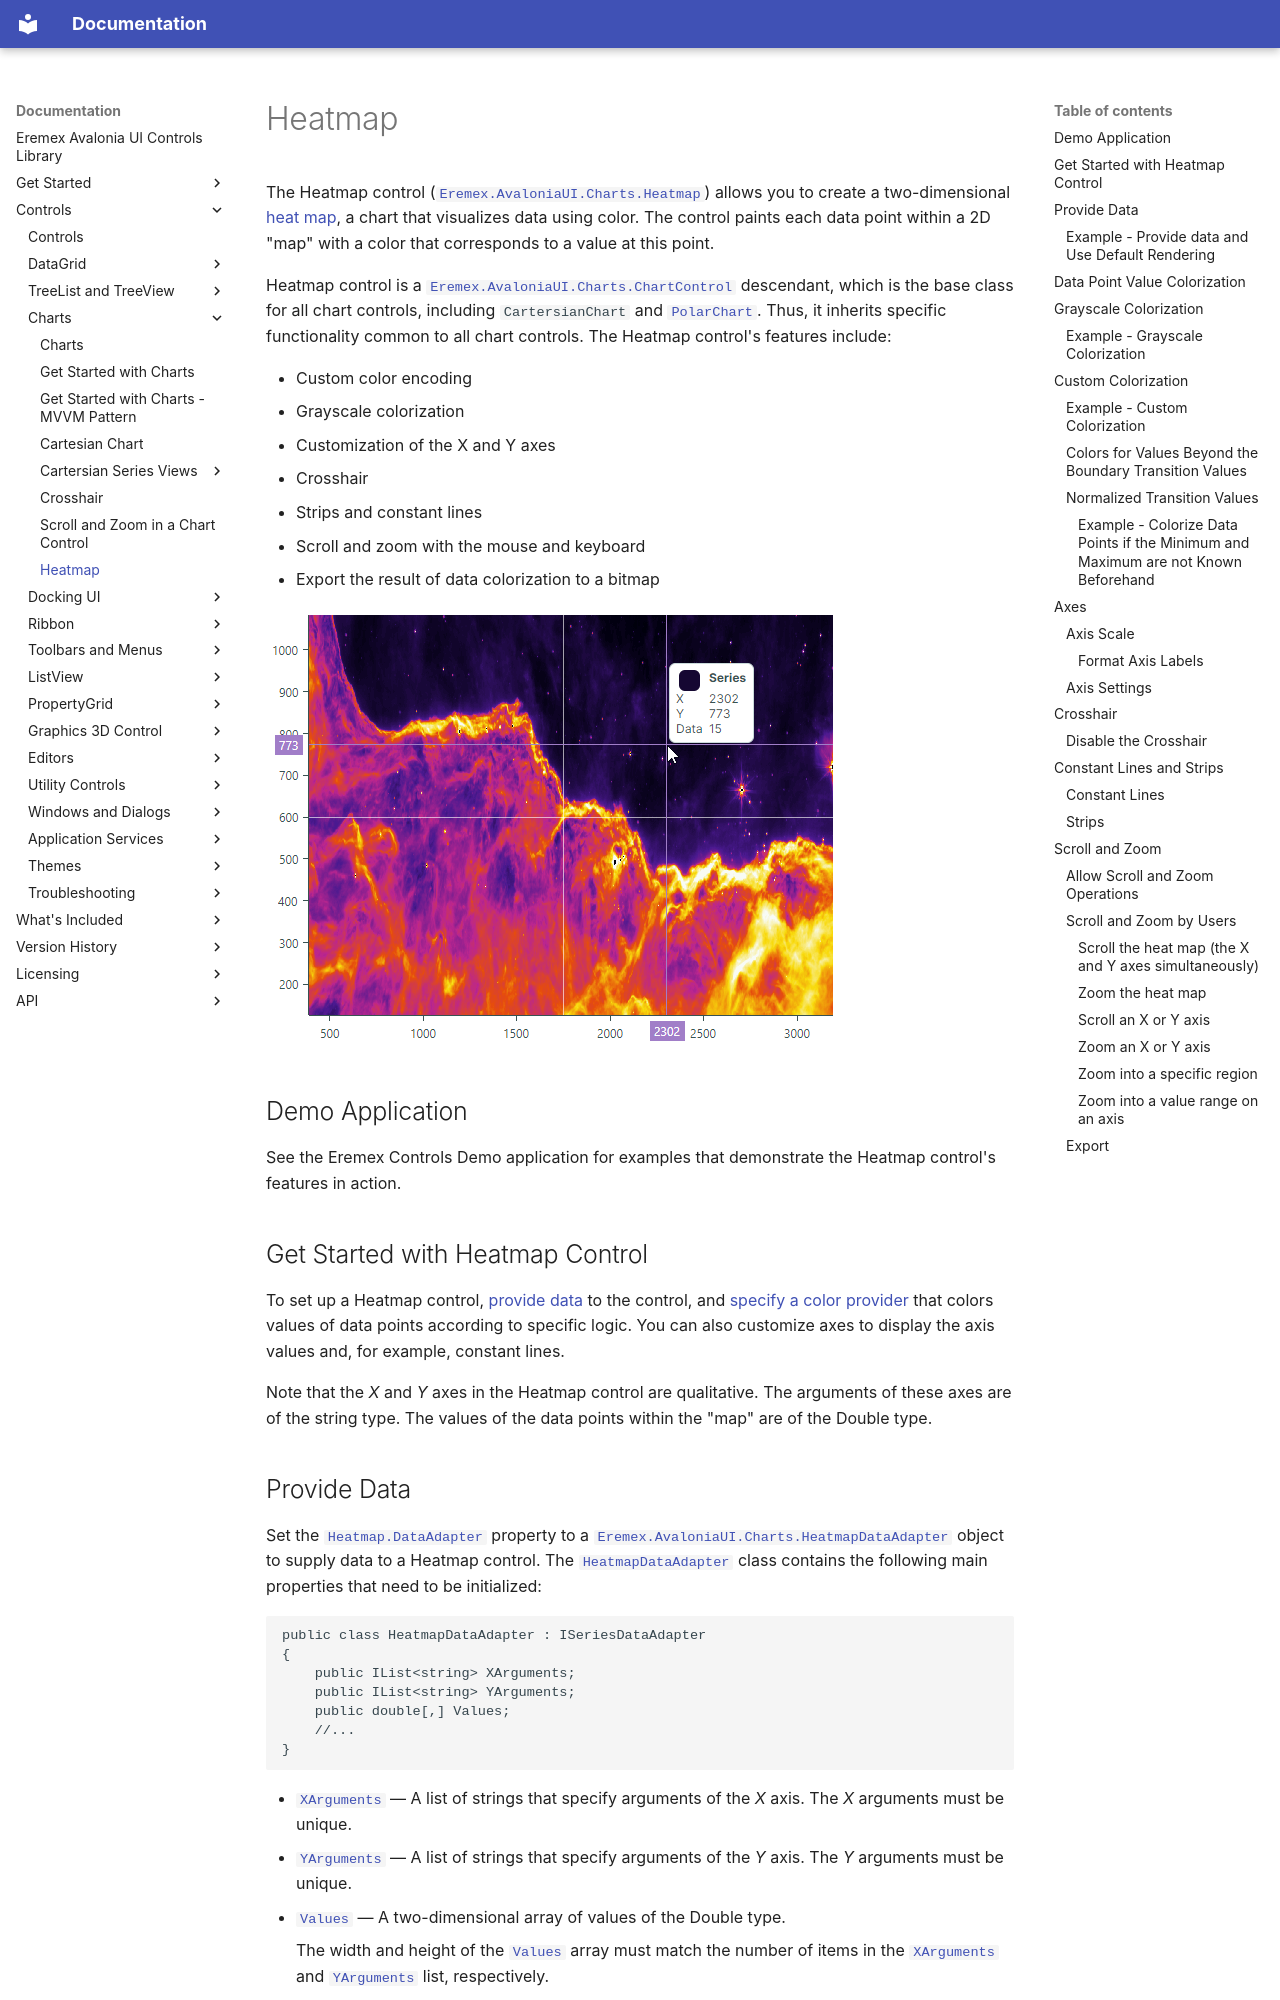

repository: Eremex/controls-doc · page: controls/charts/heatmap/index.html · generator: mkdocs

---
title: Heatmap
order: 800
seealso: []
---

# Heatmap

The Heatmap control ([`Eremex.AvaloniaUI.Charts.Heatmap`](../../API/Eremex.AvaloniaUI.Charts/Heatmap.md)) allows you to create a two-dimensional [heat map](https://en.wikipedia.org/wiki/Heat_map), a chart that visualizes data using color. 
The control paints each data point within a 2D "map" with a color that corresponds to a value at this point.

Heatmap control is a [`Eremex.AvaloniaUI.Charts.ChartControl`](../../API/Eremex.AvaloniaUI.Charts/ChartControl.md) descendant, which is the base class for all chart controls, including `CartersianChart` and [`PolarChart`](../../API/Eremex.AvaloniaUI.Charts/PolarChart.md). Thus, it inherits specific functionality common to all chart controls. The Heatmap control's features include:

- Custom color encoding
- Grayscale colorization
- Customization of the X and Y axes
- Crosshair 
- Strips and constant lines
- Scroll and zoom with the mouse and keyboard
- Export the result of data colorization to a bitmap


![heatmap-control](../../images/heatmap-control.png)


## Demo Application

See the Eremex Controls Demo application for examples that demonstrate the Heatmap control's features in action.

## Get Started with Heatmap Control

To set up a Heatmap control, [provide data](#provide-data) to the control, and [specify a color provider](#data-point-value-colorization) that colors values of data points according to specific logic. You can also customize axes to display the axis values and, for example, constant lines.

Note that the _X_ and _Y_ axes in the Heatmap control are qualitative. The arguments of these axes are of the string type.
The values of the data points within the "map" are of the Double type.
